Run: headless pygame with SDL's dummy video driver; simulated clock (each Clock.tick advances the game by its frame time, no real sleeping); random seed 0; keys injected as events and as key.get_pressed() state; no mouse input.
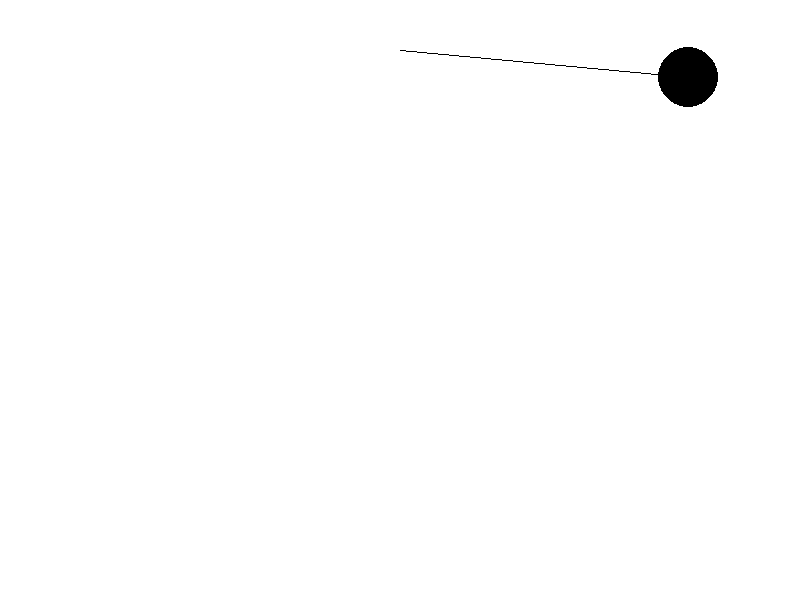
Frame 1 of 4 · flips 1–60 · no input
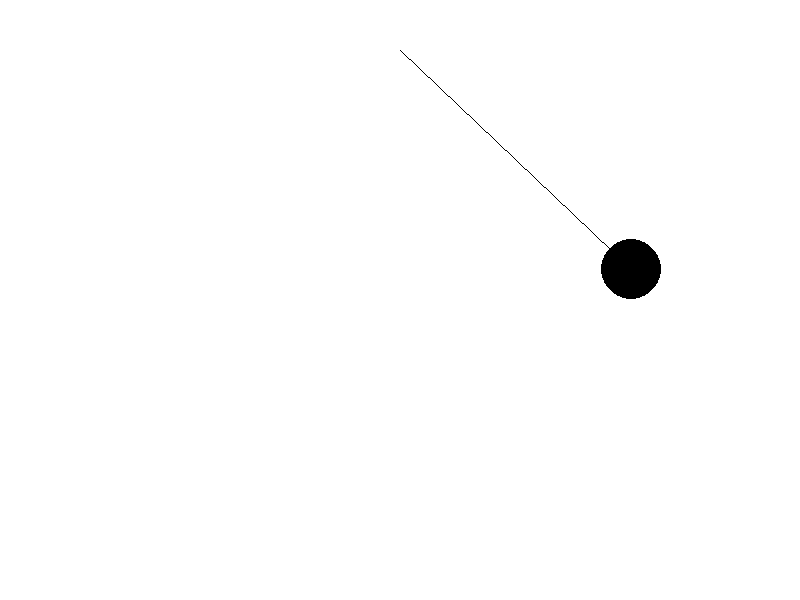
Frame 2 of 4 · flips 61–180 · tapped SPACE, RETURN · held RIGHT (→), D
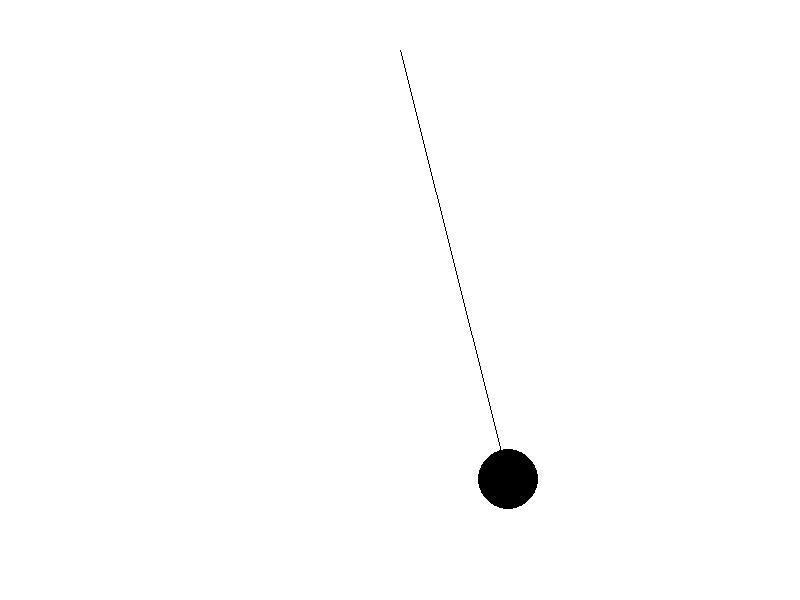
Frame 3 of 4 · flips 181–300 · held DOWN (↓), S
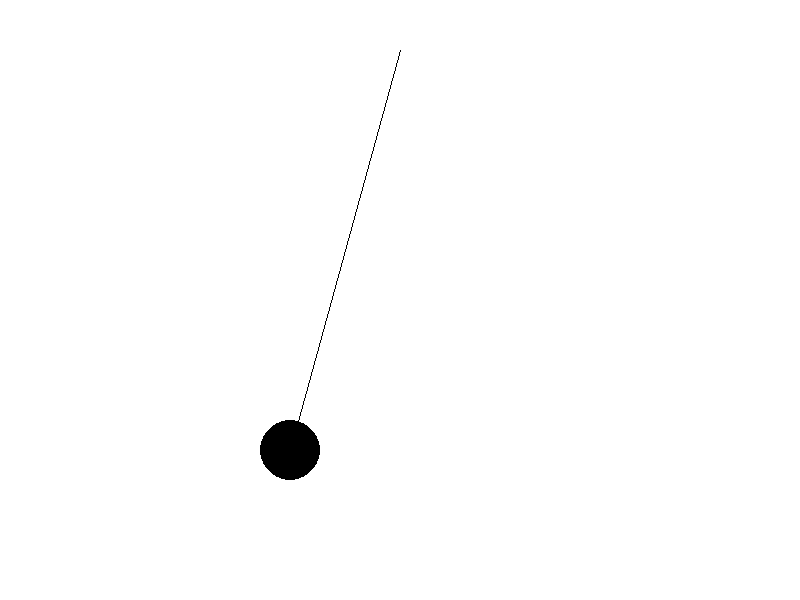
Frame 4 of 4 · flips 301–420 · held LEFT (←), A, UP (↑), W

The pygame program that drew these frames:

import pygame
import sys
import math
from pygame.locals import *

__author__ = "Zyzzyva038"


class Vector(object):
    def __init__(self, x, y):
        self.x = x
        self.y = y

    def __add__(self, other):
        return Vector(self.x + other.x, self.y + other.y)

    def __sub__(self, other):
        return Vector(self.x - other.x, self.y - other.y)

    def __mul__(self, other):
        return Vector(self.x * other, self.y * other)

    def __truediv__(self, other):
        return Vector(self.x / other, self.y / other)

    def __neg__(self):
        return Vector(-self.x, -self.y)

    def __repr__(self):
        return "(x: %.3f, y: %.3f, length: %.3f)" % (self.x, self.y, self.length)

    def to_tuple(self):
        return int(self.x), int(self.y)

    __str__ = __repr__

    @property
    def length(self):
        return math.sqrt(self.x ** 2 + self.y ** 2)

    def normalize(self):
        if self.x == 0 and self.y == 0:
            return Vector(1, 0)
        return Vector(self.x / self.length, self.y / self.length)


class Ball(object):
    def __init__(self, mass, pos_x, pos_y):
        self.mass = mass
        self.velocity = Vector(0, 0)
        self.acceleration = Vector(0, 0)
        self.resultant = Vector(0, 0)
        self.position = Vector(pos_x, pos_y)

    def apply_force(self, force):
        self.resultant += force

    def apply_drag(self, constant):
        if self.velocity != Vector(0, 0):
            self.apply_force(-self.velocity.normalize() * ((self.velocity.length * self.velocity.length) * constant))

    def update(self):
        self.acceleration = self.resultant / self.mass
        self.resultant = Vector(0, 0)
        self.velocity += self.acceleration
        self.position += self.velocity

    def draw(self, screen):
        pygame.draw.circle(screen, (0, 0, 0), (int(self.position.x), int(self.position.y)), self.mass)

    def show(self):
        print(f"v: {self.velocity}, \na: {self.acceleration}, \npos: {self.position}\n")


class Spring(object):
    def __init__(self, anchor_x, anchor_y, rest_length, stiffness):
        self.anchor = Vector(anchor_x, anchor_y)
        self.rest_length = rest_length
        self.stiffness = stiffness
        self.length = -1  # not a valid number

    def connect(self, ball):
        self.length = self.anchor - ball.position
        direction = self.length.normalize()
        power = self.length.length - self.rest_length
        return direction * power * self.stiffness

    def draw(self, ball, screen):
        pygame.draw.line(screen, (0, 0, 0), (self.anchor.x, self.anchor.y), (ball.position.x, ball.position.y))


def test():
    pygame.init()

    screen = pygame.display.set_mode((800, 600))

    fps_clock = pygame.time.Clock()
    fps = 80

    ball_mass = 30
    gravity_acceleration = 2

    ball = Ball(ball_mass, 100, 50)
    # gravity = Vector(0, gravity_acceleration * ball.mass)
    gravity_direction = - math.pi / 2
    gravity_mod = gravity_acceleration * ball.mass
    gravity = Vector(gravity_mod * math.cos(gravity_direction), - gravity_mod * math.sin(gravity_direction))
    # ball.velocity = Vector(30, 0)

    spring = Spring(400, 50, 300, 1)

    while True:
        screen.fill((255, 255, 255))
        ball.apply_force(gravity)
        elastic = spring.connect(ball)
        ball.apply_force(elastic)
        ball.apply_drag(0.0005)
        ball.update()
        ball.draw(screen)
        spring.draw(ball, screen)
        pygame.display.update()

        check_quit()

        fps_clock.tick(fps)
        print(spring.length.length)


def check_quit():
    for _ in pygame.event.get(QUIT):
        pygame.quit()
        sys.exit()
    for event in pygame.event.get(KEYDOWN):
        if event.key == K_ESCAPE:
            pygame.quit()
            sys.exit()


def sign(a):
    if a > 0:
        return 1
    return 0


def reflection(point, slope, const):
    return Vector(point.y, point.x)  # TODO finish the function


if __name__ == "__main__":
    test()
